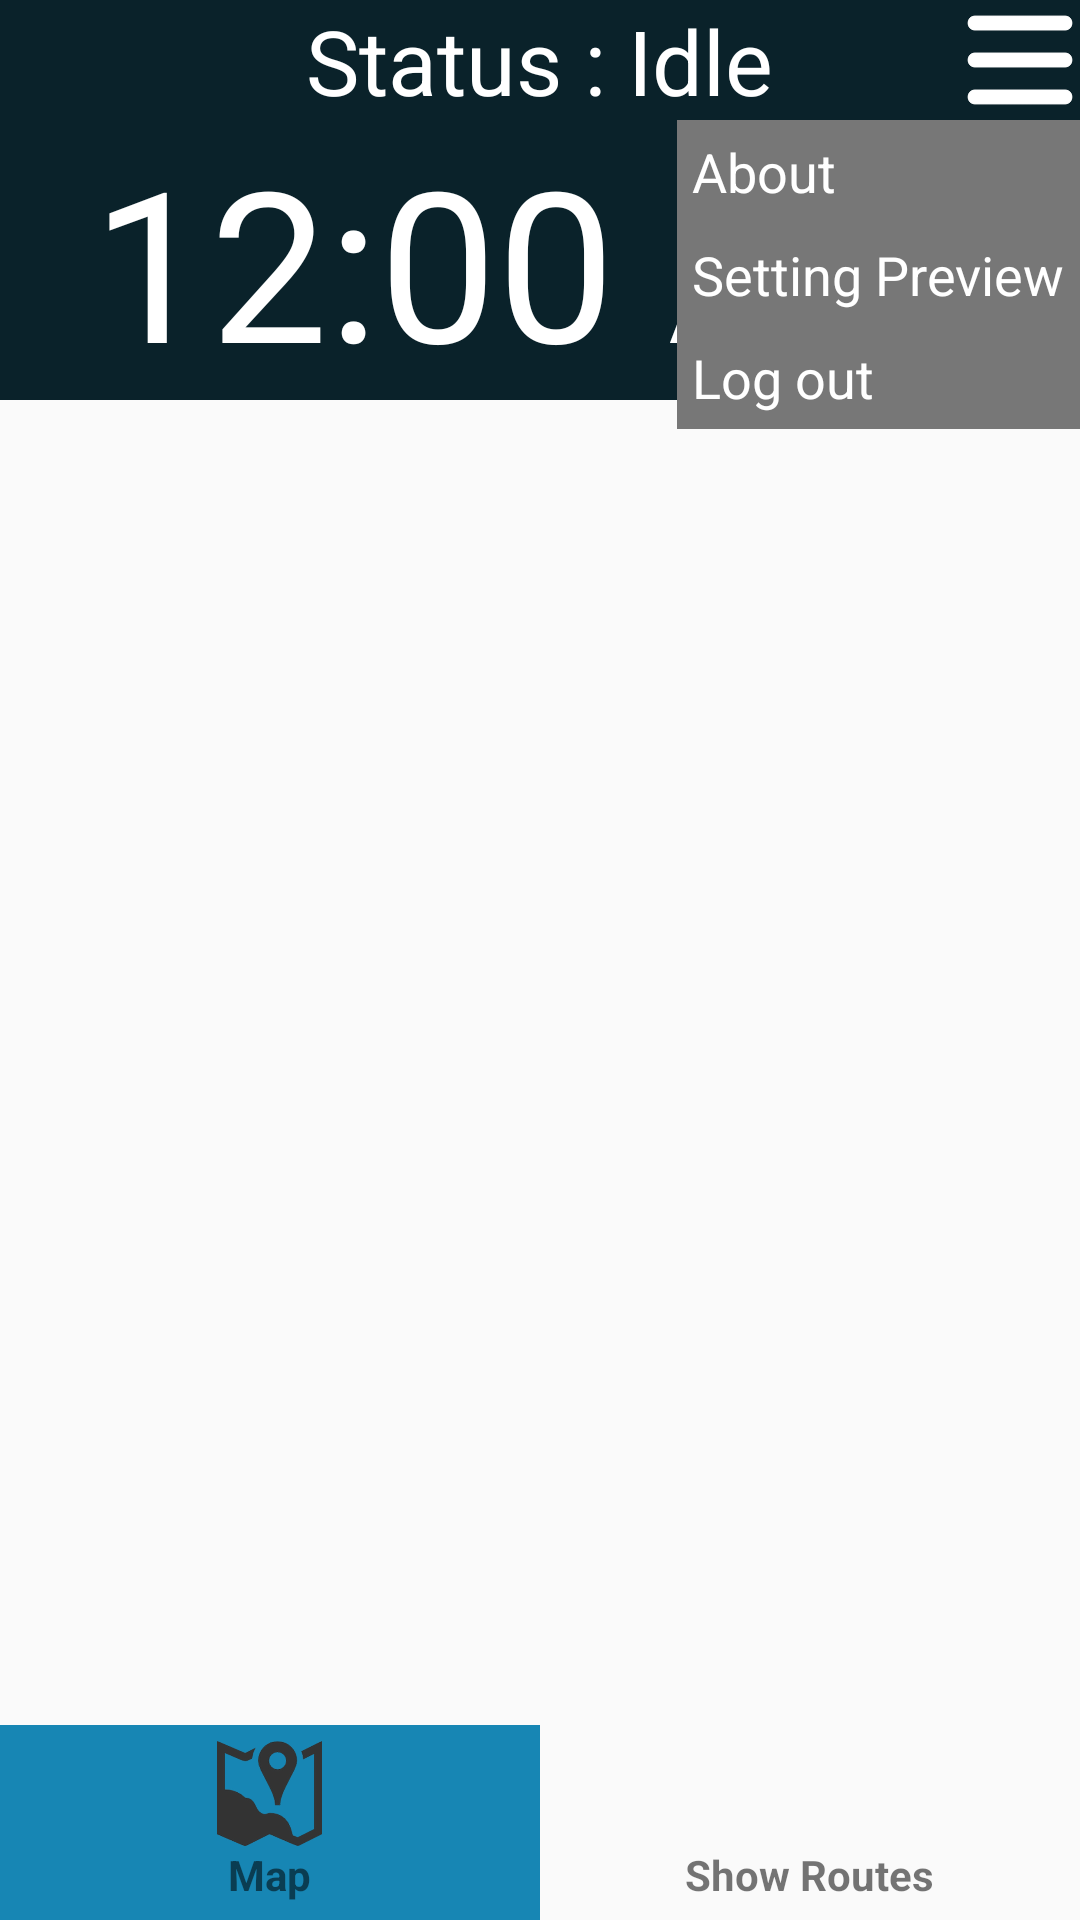

Write the Android layout XML for this screen, with the resource values it uses.
<!-- AndroidManifest.xml: activity theme AppTheme2 -->
<!-- res/layout/activity_home.xml -->
<?xml version="1.0" encoding="utf-8"?>
<RelativeLayout xmlns:android="http://schemas.android.com/apk/res/android"
    xmlns:tools="http://schemas.android.com/tools"
    android:layout_width="match_parent"
    android:layout_height="match_parent">

    <LinearLayout
        android:id="@+id/top_tab"
        android:layout_width="match_parent"
        android:layout_height="wrap_content"
        android:background="@color/blue_dark"
        android:gravity="center_horizontal"
        android:orientation="vertical">

        <TextView
            android:id="@+id/user_activity"
            android:layout_width="wrap_content"
            android:layout_height="wrap_content"
            android:text="Status : Idle"
            android:textColor="@color/white"
            android:textSize="30sp" />

        <DigitalClock
            android:id="@+id/digitalClock1"
            android:layout_width="wrap_content"
            android:layout_height="wrap_content"
            android:text="DigitalClock"
            android:textColor="@color/white"
            android:textSize="70sp" />

    </LinearLayout>


    <FrameLayout
        android:id="@+id/container"
        android:layout_width="match_parent"
        android:layout_height="match_parent"
        android:layout_below="@+id/top_tab"
        android:layout_marginBottom="60dp"
        tools:context=".MainActivity"
        tools:ignore="MergeRootFrame" />


    <LinearLayout
        android:id="@+id/bottom_tab"
        android:layout_width="match_parent"
        android:layout_height="65dp"
        android:layout_alignParentBottom="true"
        android:orientation="horizontal">

        <LinearLayout
            android:id="@+id/btn_showmap"
            android:layout_width="0dp"
            android:layout_height="match_parent"
            android:layout_weight="1"
            android:gravity="center"
            android:orientation="vertical"
            android:background="@color/blue_light">

            <ImageView
                android:layout_width="35dp"
                android:layout_height="35dp"
                android:src="@drawable/map_icon"/>

            <TextView
                android:layout_width="wrap_content"
                android:layout_height="wrap_content"
                android:textStyle="bold"
                android:text="Map" />
        </LinearLayout>

        <LinearLayout
            android:id="@+id/btn_showroutes"
            android:layout_width="0dp"
            android:gravity="center"
            android:orientation="vertical"
            android:layout_height="match_parent"
            android:layout_weight="1">
            <ImageView
                android:layout_width="35dp"
                android:layout_height="35dp"
                android:src="@drawable/show_routes"/>

            <TextView
                android:layout_width="wrap_content"
                android:layout_height="wrap_content"
                android:textStyle="bold"
                android:text="Show Routes" />
        </LinearLayout>


    </LinearLayout>

    <RelativeLayout
        android:id="@+id/dummy_click_checker"
        android:layout_width="match_parent"
        android:layout_height="match_parent">


    </RelativeLayout>

    <RelativeLayout
        android:id="@+id/btn_showhidemenu"
        android:layout_width="wrap_content"
        android:layout_alignParentRight="true"
        android:layout_height="wrap_content">

        <ImageView
            android:layout_width="40dp"
            android:layout_height="40dp"
            android:layout_centerInParent="true"
            android:src="@drawable/icon_menu" />
    </RelativeLayout>


    <LinearLayout
        android:id="@+id/hide_menu"
        android:layout_width="wrap_content"
        android:layout_height="wrap_content"
        android:layout_alignParentRight="true"
        android:layout_below="@+id/btn_showhidemenu"
        android:background="@color/monsoon"
        android:gravity="center_vertical"
        android:orientation="vertical">

        <TextView
            android:id="@+id/tv_help"
            android:layout_width="match_parent"
            android:layout_height="wrap_content"
            android:padding="5dp"
            android:text="About"
            android:textColor="@color/white"
            android:textSize="18sp" />

        <TextView
            android:id="@+id/tv_setting_preview"
            android:layout_width="match_parent"
            android:layout_height="wrap_content"
            android:padding="5dp"
            android:text="Setting Preview"
            android:textColor="@color/white"
            android:textSize="18sp" />

        <TextView
            android:id="@+id/tv_logout"
            android:layout_width="match_parent"
            android:layout_height="wrap_content"
            android:padding="5dp"
            android:text="Log out"
            android:textColor="@color/white"
            android:textSize="18sp" />

    </LinearLayout>


</RelativeLayout>
<!-- resources referenced by this layout -->
<resources>
  <color name="blue_dark">#0A222A</color>
  <color name="blue_light">#1786B4</color>
  <color name="monsoon">#777777</color>
  <color name="white">#ffffffff</color>
  <!-- drawable icon_menu: png bitmap (drawable-xxxhdpi, 4583 bytes) -->
  <!-- drawable map_icon: png bitmap (drawable-xxxhdpi, 27704 bytes) -->
  <style name="AppTheme2" parent="Theme.AppCompat.Light.DarkActionBar">
          
          
          
          
          <item name="windowActionBar">false</item>
          <item name="windowNoTitle">true</item>
          <item name="android:windowFullscreen">true</item>
          <item name="colorPrimary">@color/colorPrimary</item>
          <item name="colorPrimaryDark">@color/colorPrimary</item>
          <item name="colorAccent">@color/colorAccent</item>
      </style>
  <color name="colorPrimary">#3F51B5</color>
  <color name="colorAccent">#FF4081</color>
</resources>
